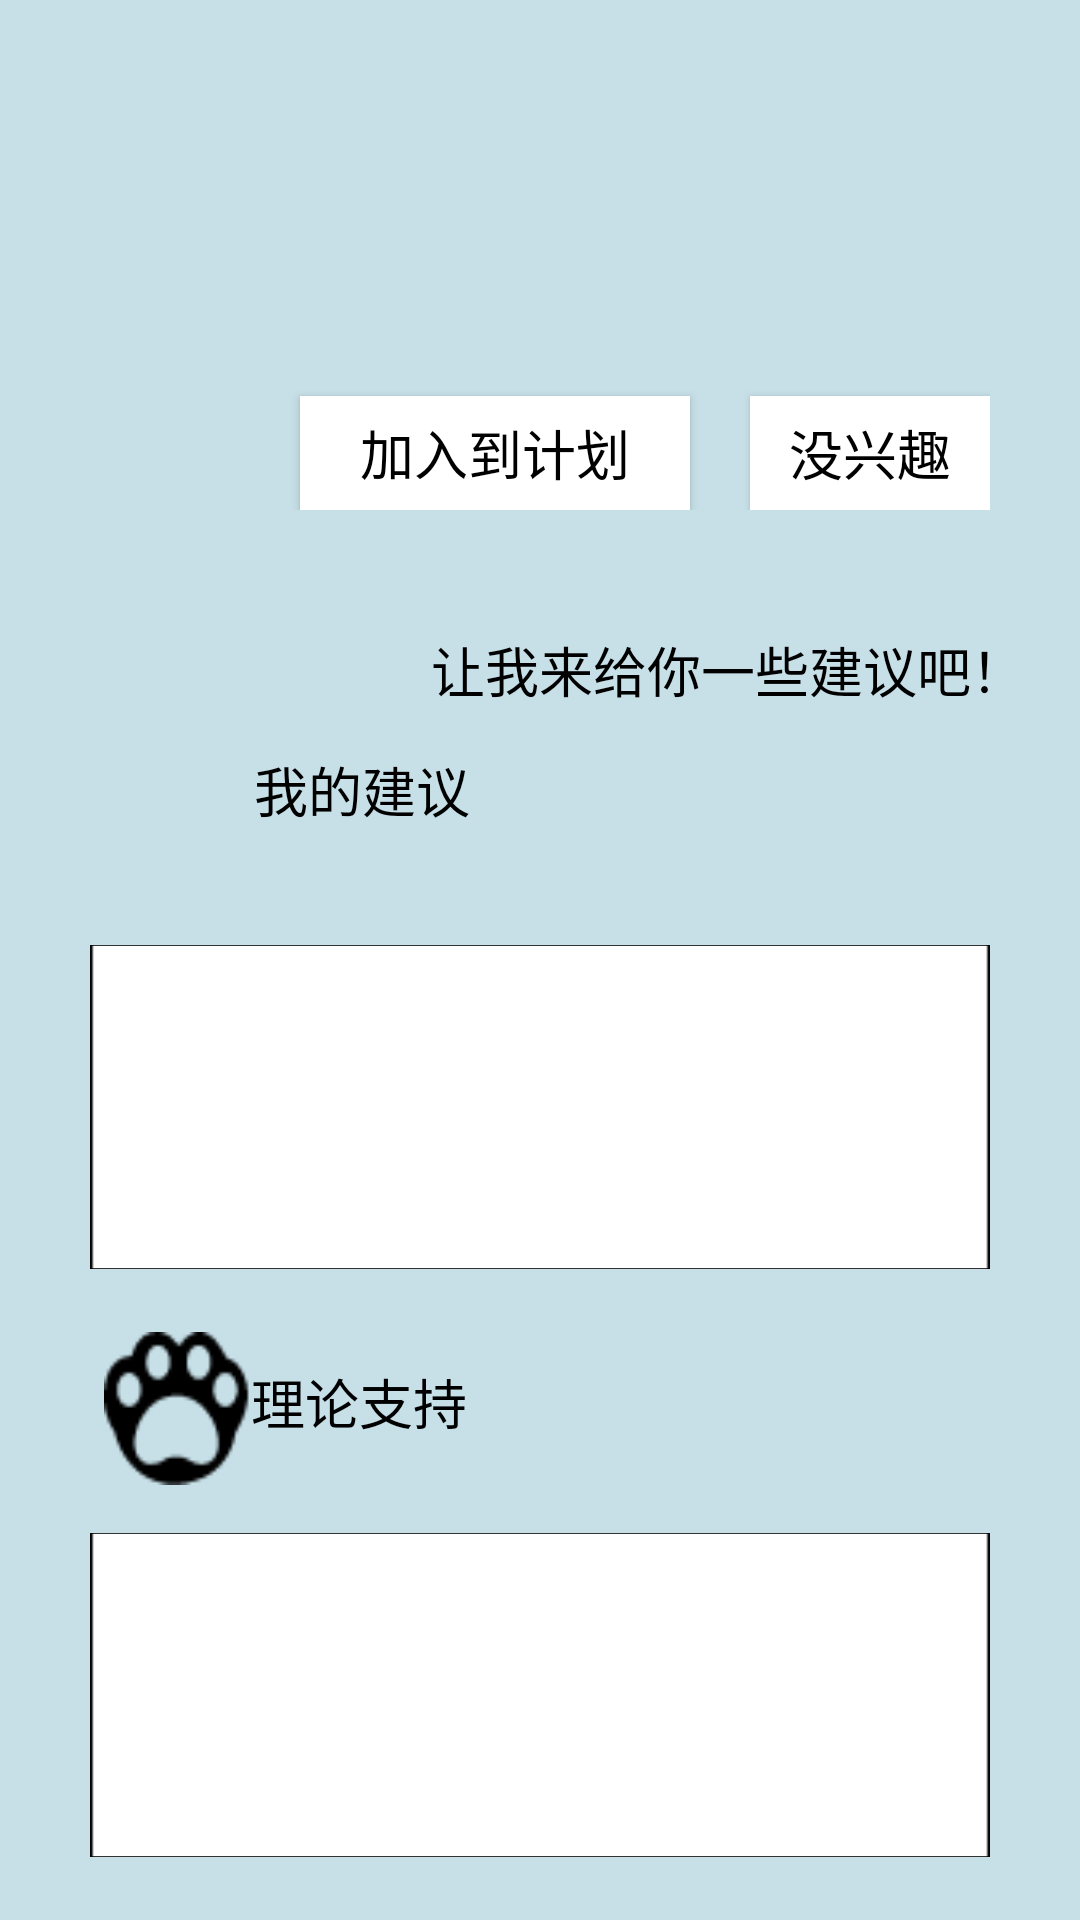

Write the Android layout XML for this screen, with the resource values it uses.
<!-- AndroidManifest.xml: application theme AppTheme -->
<!-- res/layout/geren_advice.xml -->
<?xml version="1.0" encoding="utf-8"?>
<androidx.constraintlayout.widget.ConstraintLayout xmlns:android="http://schemas.android.com/apk/res/android"
    xmlns:app="http://schemas.android.com/apk/res-auto"
    xmlns:tools="http://schemas.android.com/tools"
    android:layout_width="match_parent"
    android:layout_height="match_parent"
    android:background="#C7E0E8">


    <RadioButton
        android:id="@+id/juxing1"
        android:layout_width="0dp"
        android:layout_height="0dp"
        android:layout_marginStart="40dp"
        android:layout_marginTop="20dp"
        android:layout_marginEnd="40dp"
        android:layout_marginBottom="71dp"
        android:layout_weight="1"
        android:button="@null"
        app:layout_constraintBottom_toBottomOf="parent"
        app:layout_constraintEnd_toEndOf="parent"
        app:layout_constraintStart_toStartOf="parent"
        app:layout_constraintTop_toTopOf="parent" />

    <ImageView
        android:id="@+id/cat2"
        android:layout_width="130dp"
        android:layout_height="130dp"
        android:layout_marginStart="50dp"
        android:layout_marginTop="250dp"
        android:layout_marginBottom="90dp"
        android:layout_weight="1"
        android:background="@drawable/cat2"
        android:button="@null"
        app:layout_constraintBottom_toTopOf="parent"
        app:layout_constraintEnd_toStartOf="@+id/reviewTitle1"
        app:layout_constraintStart_toStartOf="parent"
        app:layout_constraintTop_toTopOf="@+id/juxing1" />

    <TextView
        android:id="@+id/reviewTitle1"
        android:layout_width="wrap_content"
        android:layout_height="wrap_content"
        android:layout_marginTop="55dp"
        android:layout_marginEnd="55dp"
        android:text="让我来给你一些建议吧！"
        android:textSize="18dp"
        android:textColor="#000000"
        app:layout_constraintEnd_toEndOf="parent"
        app:layout_constraintStart_toEndOf="@+id/cat2"
        app:layout_constraintTop_toTopOf="@+id/cat2" />

    <RadioButton
        android:id="@+id/zhuazi2"
        android:layout_width="49dp"
        android:layout_height="51dp"
        android:layout_marginStart="64dp"
        android:layout_marginTop="500dp"
        android:layout_weight="1"
        android:background="@drawable/zhuazi2"
        android:button="@null"
        app:layout_constraintBottom_toTopOf="parent"
        app:layout_constraintEnd_toStartOf="@+id/textView2"
        app:layout_constraintStart_toStartOf="parent"
        app:layout_constraintTop_toTopOf="@+id/cat2"/>

    <RadioButton
        android:id="@+id/zhuazi3"
        android:layout_width="49dp"
        android:layout_height="51dp"
        android:layout_marginStart="62dp"
        android:layout_weight="1"
        android:background="@drawable/zhuazi2"
        android:button="@null"
        app:layout_constraintBaseline_toBaselineOf="@+id/textView3"
        app:layout_constraintEnd_toStartOf="@+id/textView3"
        app:layout_constraintStart_toStartOf="parent" />

    <TextView
        android:id="@+id/randomDiary"
        android:layout_width="300dp"
        android:layout_height="108dp"
        android:layout_marginStart="62dp"
        android:layout_marginTop="40dp"
        android:layout_marginEnd="62dp"
        android:layout_weight="1"
        android:background="@drawable/juxing1"
        android:button="@null"
        app:layout_constraintEnd_toEndOf="parent"
        app:layout_constraintStart_toStartOf="parent"
        app:layout_constraintTop_toBottomOf="@+id/textView2" />

    <TextView
        android:id="@+id/juxing3"
        android:layout_width="300dp"
        android:layout_height="108dp"
        android:layout_marginStart="62dp"
        android:layout_marginTop="32dp"
        android:layout_marginEnd="62dp"
        android:layout_weight="1"
        android:background="@drawable/juxing1"
        android:button="@null"
        app:layout_constraintEnd_toEndOf="parent"
        app:layout_constraintStart_toStartOf="parent"
        app:layout_constraintTop_toBottomOf="@+id/textView3" />

    <TextView
        android:id="@+id/textView2"
        android:layout_width="80dp"
        android:layout_height="25dp"
        android:layout_marginTop="250dp"
        android:layout_marginEnd="224dp"
        android:text="我的建议"
        android:textSize="18dp"
        android:textColor="#000000"
        app:layout_constraintEnd_toEndOf="parent"
        app:layout_constraintStart_toEndOf="@+id/zhuazi2"
        app:layout_constraintTop_toTopOf="parent" />

    <TextView
        android:id="@+id/textView3"
        android:layout_width="80dp"
        android:layout_height="25dp"
        android:layout_marginTop="31dp"
        android:layout_marginEnd="224dp"
        android:text="理论支持"
        android:textSize="18dp"
        android:textColor="#000000"
        app:layout_constraintEnd_toEndOf="parent"
        app:layout_constraintStart_toEndOf="@+id/zhuazi3"
        app:layout_constraintTop_toBottomOf="@+id/randomDiary" />

    <LinearLayout
        android:layout_width="match_parent"
        android:layout_height="match_parent"
        android:gravity="right|bottom"
        android:paddingRight="30dp"
        android:paddingBottom="470dp">

        <Button
            android:id="@+id/Button_addToList"
            android:layout_width="130dp"
            android:layout_height="38dp"
            android:layout_gravity="bottom"
            android:layout_marginRight="20dp"
            android:background="#fff"
            android:text="加入到计划"
            android:textColor="#000000"
            android:textSize="18sp" />

        <Button
            android:id="@+id/Button_exit"
            android:layout_width="80dp"
            android:layout_height="38dp"
            android:layout_gravity="bottom"
            android:background="#fff"
            android:text="没兴趣"
            android:textColor="#000000"
            android:textSize="18sp" />

    </LinearLayout>


</androidx.constraintlayout.widget.ConstraintLayout>
<!-- resources referenced by this layout -->
<resources>
  <!-- drawable cat2: png bitmap (drawable, 2775 bytes) -->
  <!-- drawable juxing1: png bitmap (drawable, 3658 bytes) -->
  <!-- drawable zhuazi2: png bitmap (drawable, 1202 bytes) -->
  <style name="AppTheme" parent="Theme.AppCompat.Light.DarkActionBar">
          
          <item name="colorPrimary">#0FEFA1</item>
          <item name="colorPrimaryDark">#010909</item>
          <item name="colorAccent">#09FFAD</item>
      </style>
</resources>
